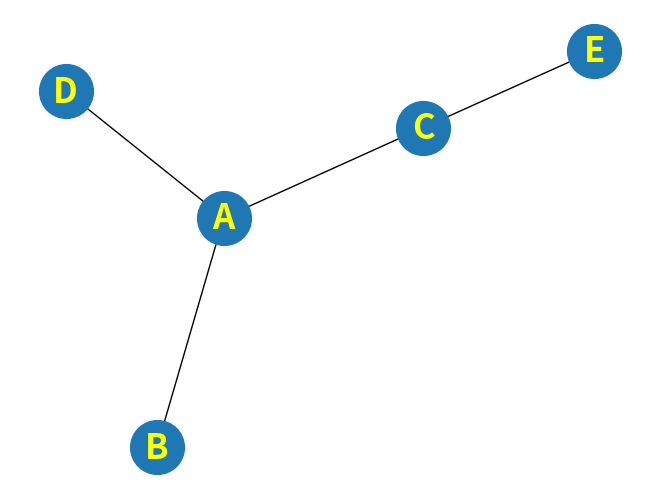

This figure's Python source:

# libraries
import pandas as pd
import numpy as np
import networkx as nx
import matplotlib.pyplot as plt
 
# Build a dataframe with your connections
df = pd.DataFrame({ 'from':['A', 'B', 'C','A'], 'to':['D', 'A', 'E','C']})
 
# Build your graph
G=nx.from_pandas_edgelist(df, 'from', 'to')
 
# Custom the labels:
nx.draw(G, with_labels=True, node_size=1500, font_size=25, font_color="yellow", font_weight="bold")
plt.show()
